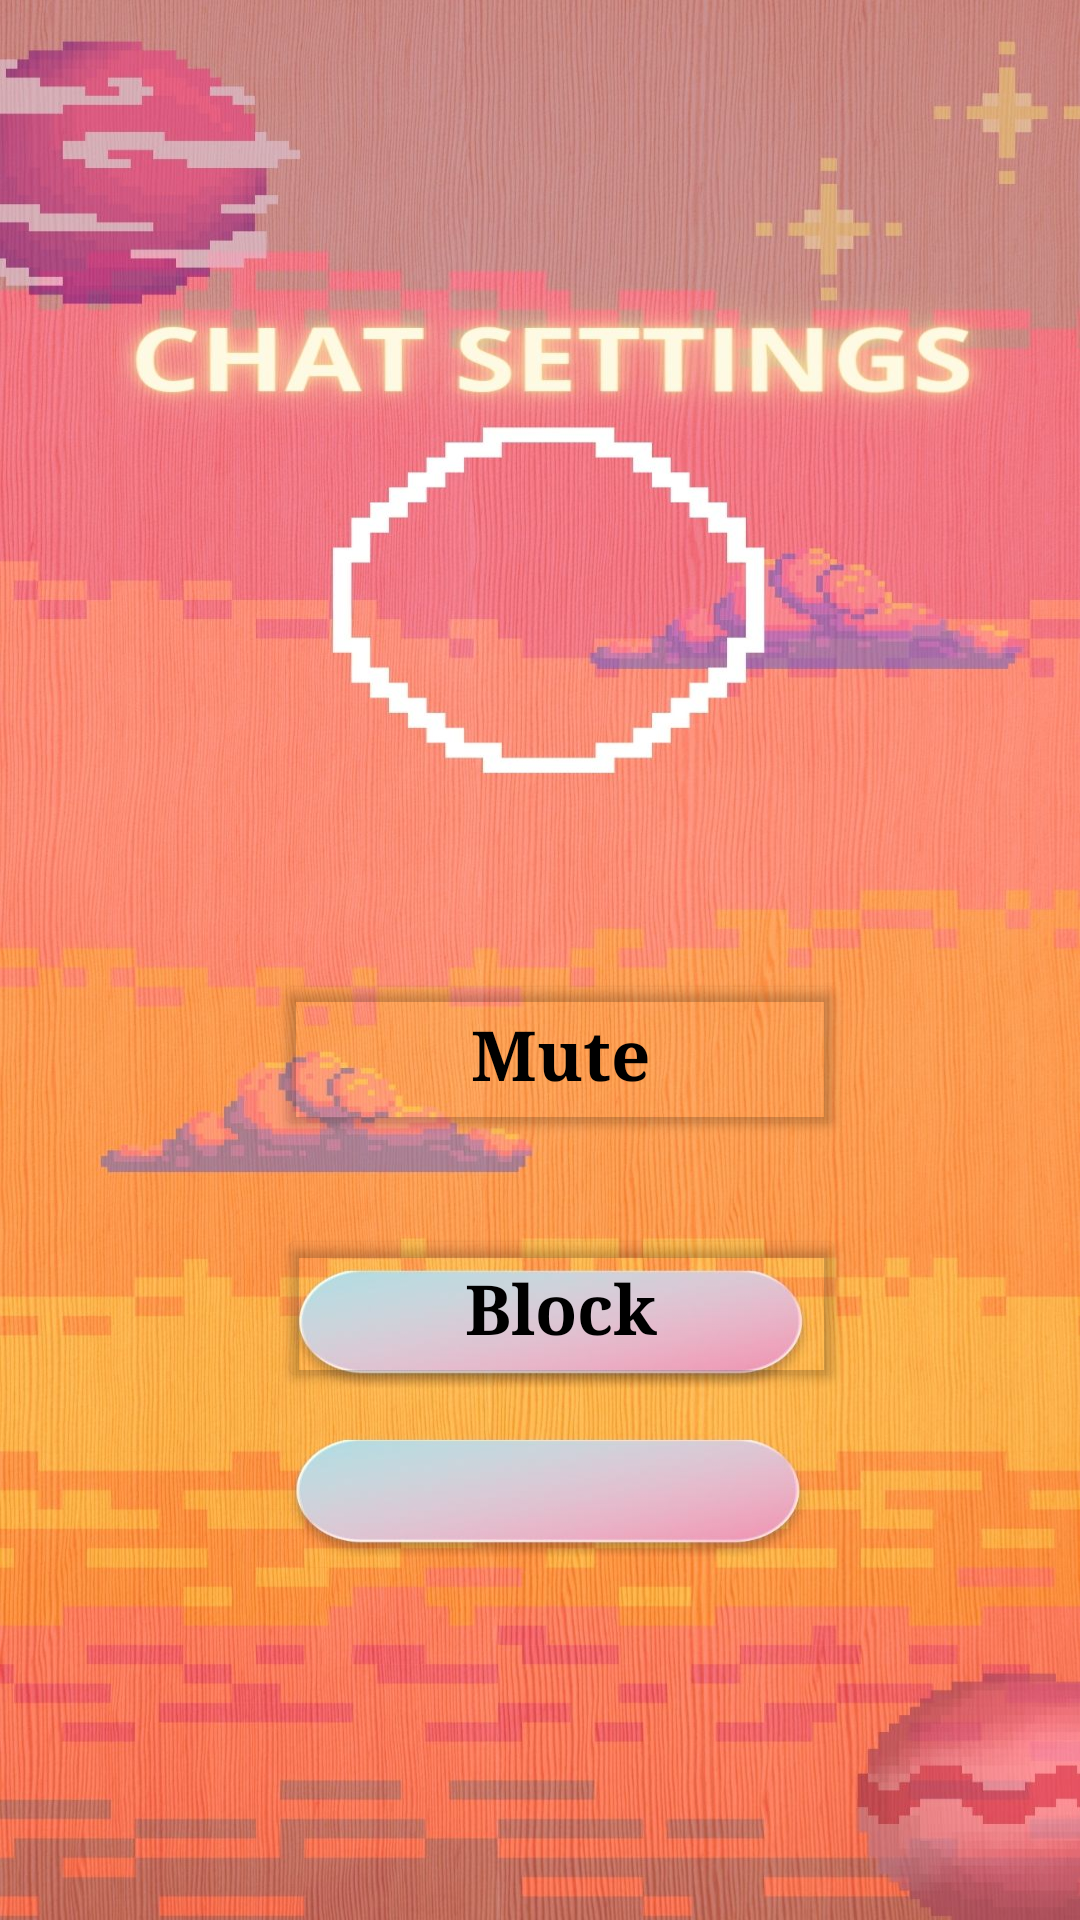

Write the Android layout XML for this screen, with the resource values it uses.
<!-- AndroidManifest.xml: application theme Theme.ChatGame -->
<!-- res/layout/activity_chat_settings.xml -->
<?xml version="1.0" encoding="utf-8"?>
<androidx.constraintlayout.widget.ConstraintLayout xmlns:android="http://schemas.android.com/apk/res/android"
    xmlns:app="http://schemas.android.com/apk/res-auto"
    xmlns:tools="http://schemas.android.com/tools"
    android:layout_width="412dp"
    android:layout_height="915dp"
    android:background="@drawable/chatsettingsbg"
    tools:context=".ChatSettings">

    <TextView
        android:id="@+id/friendName"
        android:layout_width="228dp"
        android:layout_height="39dp"
        android:textColor="@color/black"
        android:textSize="23dp"
        android:textStyle="bold"
        android:fontFamily="serif"
        android:textAppearance="@style/TextAppearance.AppCompat.Large"
        app:layout_constraintBottom_toBottomOf="parent"
        app:layout_constraintEnd_toEndOf="parent"
        app:layout_constraintStart_toStartOf="parent"
        app:layout_constraintTop_toTopOf="parent" />

    <Button
        android:id="@+id/mute"
        android:layout_width="190dp"
        android:layout_height="57dp"
        android:layout_marginBottom="260dp"
        android:backgroundTint="#00FFFFFF"
        android:fontFamily="serif"
        android:text="Mute"
        android:textAppearance="@style/TextAppearance.AppCompat.Large"
        android:textColor="@color/black"
        android:textSize="23dp"
        android:textStyle="bold"
        app:layout_constraintBottom_toBottomOf="parent"
        app:layout_constraintEnd_toEndOf="parent"
        app:layout_constraintHorizontal_bias="0.54"
        app:layout_constraintStart_toStartOf="parent" />

    <Button
        android:id="@+id/block"
        android:layout_width="189dp"
        android:layout_height="56dp"
        android:layout_marginBottom="176dp"
        android:backgroundTint="#00FFFFFF"
        android:fontFamily="serif"
        android:text="Block"
        android:textAppearance="@style/TextAppearance.AppCompat.Large"
        android:textColor="@color/black"
        android:textSize="23dp"
        android:textStyle="bold"
        app:layout_constraintBottom_toBottomOf="parent"
        app:layout_constraintEnd_toEndOf="parent"
        app:layout_constraintHorizontal_bias="0.542"
        app:layout_constraintStart_toStartOf="parent" />
</androidx.constraintlayout.widget.ConstraintLayout>
<!-- resources referenced by this layout -->
<resources>
  <!-- drawable chatsettingsbg: jpg bitmap (drawable, 303566 bytes) -->
  <style name="Theme.ChatGame" parent="Base.Theme.ChatGame" />
  <style name="Base.Theme.ChatGame" parent="Theme.Material3.DayNight.NoActionBar">
          
          
      </style>
  <!-- not gathered from this repository: default colours our renderer supplied (Android Studio template values) -->
  <color name="black">#FF000000</color>
</resources>
